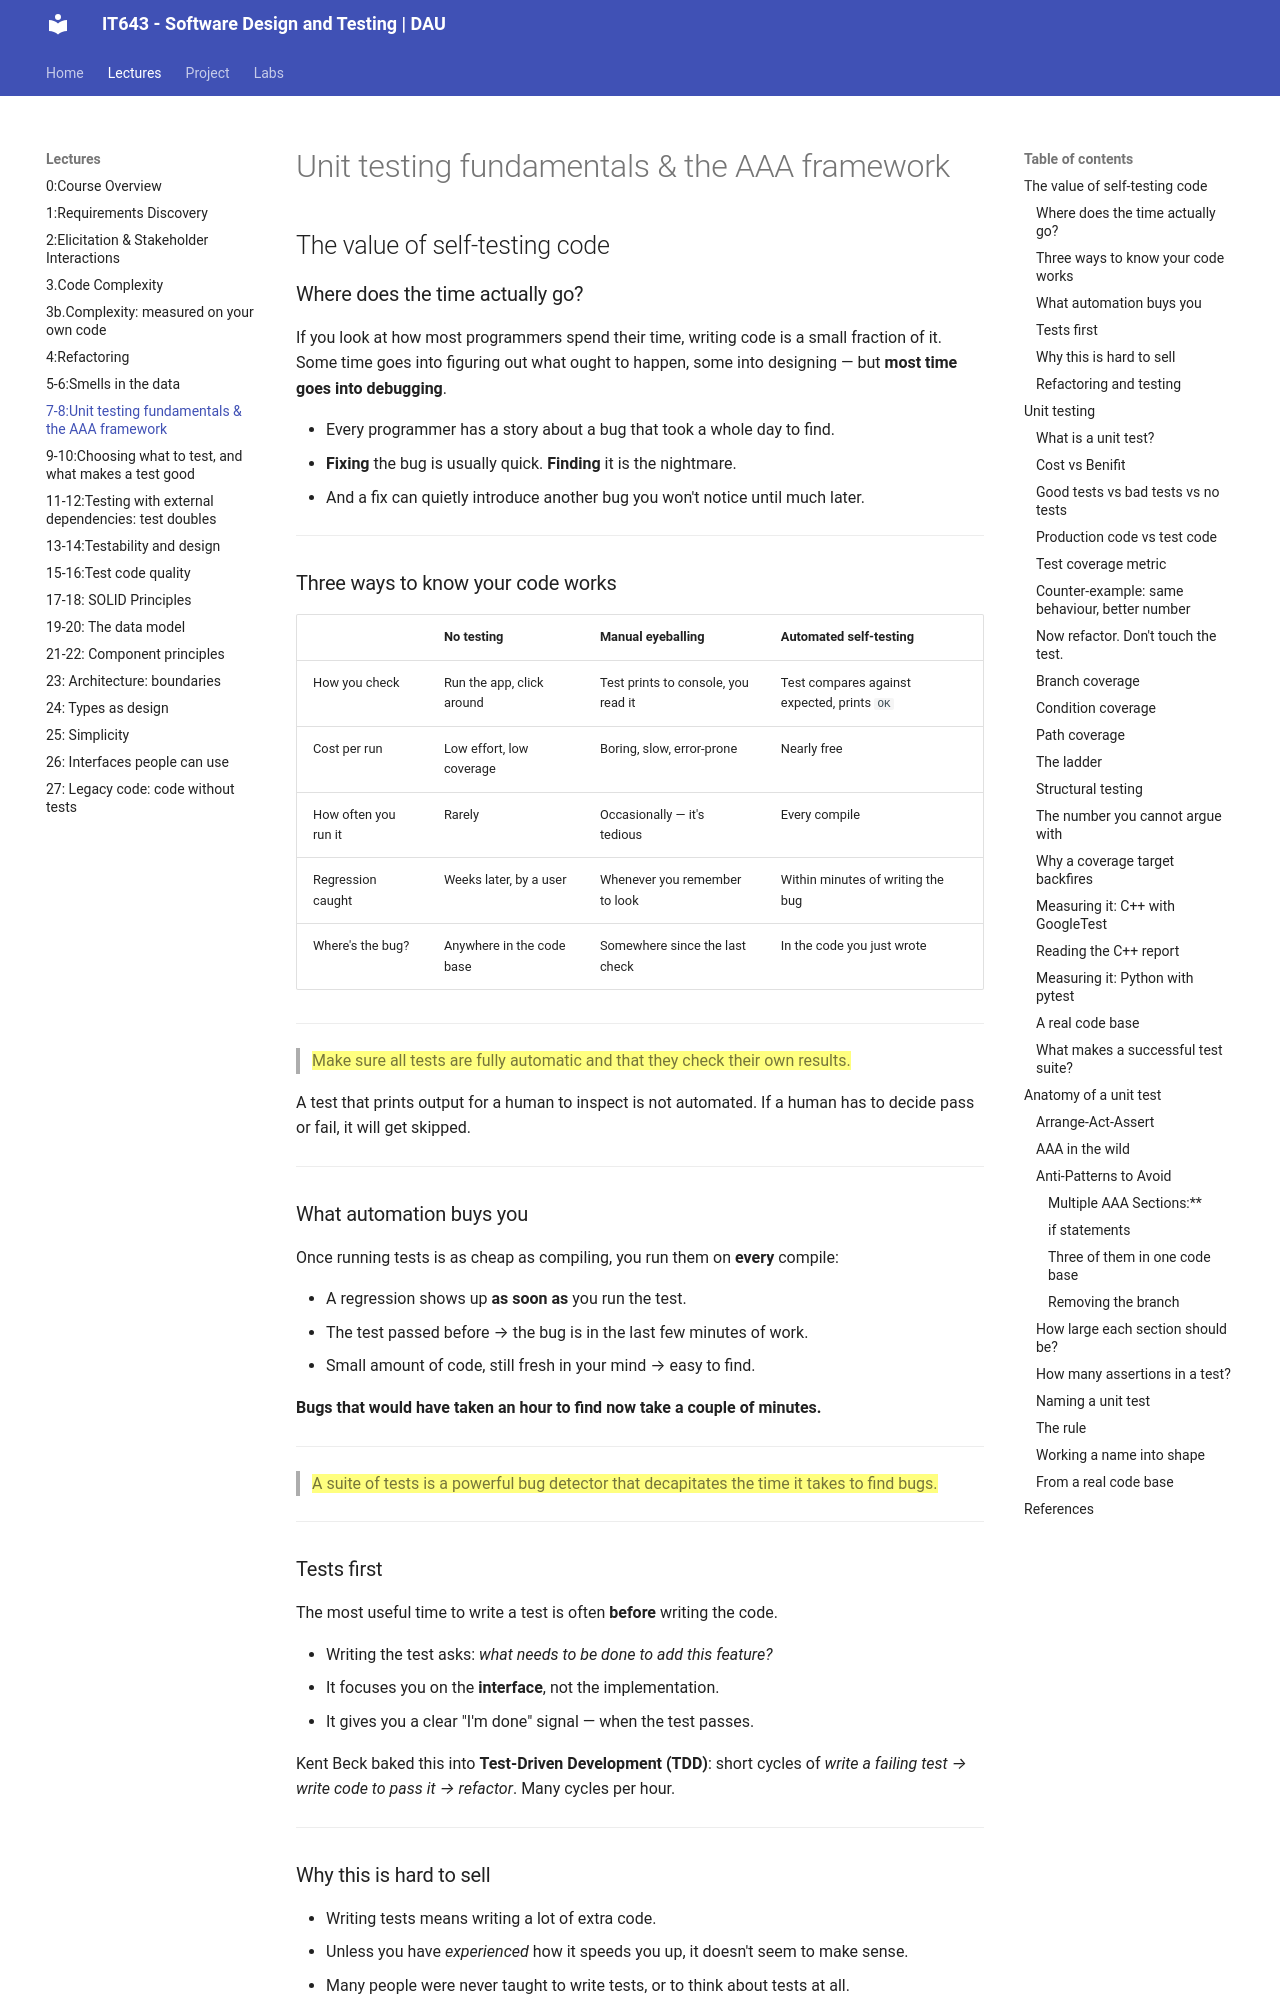

repository: Ankush-Chander/IT643-software-design-and-testing · page: lectures/Lecture7_8/index.html · generator: mkdocs

# Unit testing fundamentals & the AAA framework

## The value of self-testing code

### Where does the time actually go?
If you look at how most programmers spend their time, writing code is a small fraction of it. Some time goes into figuring out what ought to happen, some into designing — but **most time goes into debugging**.

- Every programmer has a story about a bug that took a whole day to find.
- **Fixing** the bug is usually quick. **Finding** it is the nightmare.
- And a fix can quietly introduce another bug you won't notice until much later.

---
### Three ways to know your code works

| | **No testing** | **Manual eyeballing** | **Automated self-testing** |
|---|---|---|---|
| How you check | Run the app, click around | Test prints to console, you read it | Test compares against expected, prints `OK` |
| Cost per run | Low effort, low coverage | Boring, slow, error-prone | Nearly free |
| How often you run it | Rarely | Occasionally — it's tedious | Every compile |
| Regression caught | Weeks later, by a user | Whenever you remember to look | Within minutes of writing the bug |
| Where's the bug? | Anywhere in the code base | Somewhere since the last check | In the code you just wrote |

---
> ==Make sure all tests are fully automatic and that they check their own results.==

A test that prints output for a human to inspect is not automated. If a human has to decide pass or fail, it will get skipped.

---
### What automation buys you
Once running tests is as cheap as compiling, you run them on **every** compile:

- A regression shows up **as soon as** you run the test.
- The test passed before → the bug is in the last few minutes of work.
- Small amount of code, still fresh in your mind → easy to find.

**Bugs that would have taken an hour to find now take a couple of minutes.**

---
> ==A suite of tests is a powerful bug detector that decapitates the time it takes to find bugs.==

---
### Tests first
The most useful time to write a test is often **before** writing the code.

- Writing the test asks: *what needs to be done to add this feature?*
- It focuses you on the **interface**, not the implementation.
- It gives you a clear "I'm done" signal — when the test passes.

Kent Beck baked this into **Test-Driven Development (TDD)**: short cycles of *write a failing test → write code to pass it → refactor*. Many cycles per hour.

---
